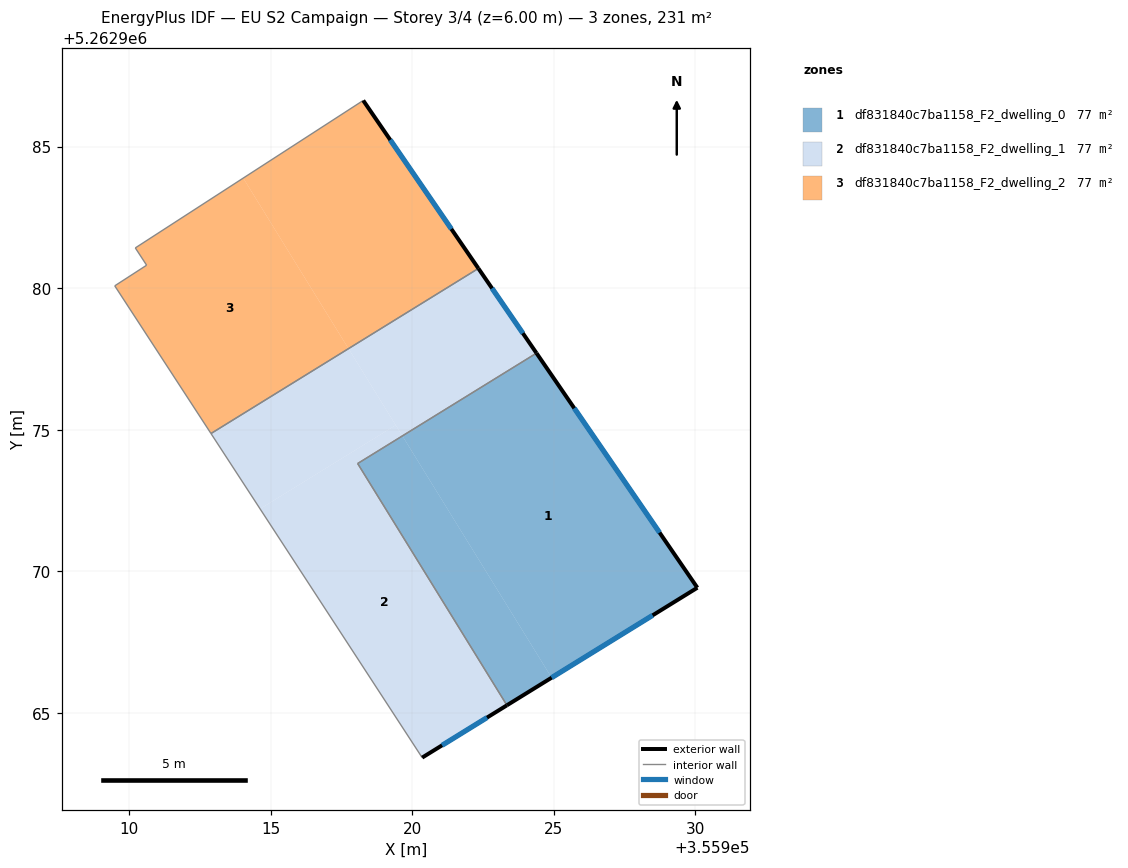
=== STOREY PLAN SPEC (per zone: floor XY polygon, exterior-wall plan segments, windows/doors) ===
zone 1: df831840c7ba1158_F2_dwelling_0  (76.9 m²)
  floor: (355919.65, 5262974.78) (355924.92, 5262966.25) (355923.35, 5262965.27) (355918.08, 5262973.81)
  floor: (355924.39, 5262977.71) (355930.07, 5262969.42) (355924.92, 5262966.25) (355919.65, 5262974.78)
  exterior wall: (355930.07, 5262969.42) – (355924.39, 5262977.71)  [10.0 m]
    window: (355928.74, 5262971.37) – (355925.72, 5262975.76)  [8.5 m²]
  exterior wall: (355923.35, 5262965.27) – (355930.07, 5262969.42)  [7.9 m]
    window: (355924.92, 5262966.25) – (355928.49, 5262968.45)  [6.7 m²]
  interior walls: 2
zone 2: df831840c7ba1158_F2_dwelling_1  (76.9 m²)
  floor: (355919.65, 5262974.78) (355918.08, 5262973.81) (355923.35, 5262965.27) (355920.35, 5262963.42) (355914.63, 5262972.21) (355919.42, 5262975.16)
  floor: (355922.34, 5262980.70) (355924.39, 5262977.70) (355919.65, 5262974.78) (355917.75, 5262977.86)
  floor: (355917.75, 5262977.86) (355919.42, 5262975.16) (355914.63, 5262972.21) (355912.90, 5262974.87)
  exterior wall: (355920.35, 5262963.42) – (355923.35, 5262965.27)  [3.5 m]
    window: (355921.06, 5262963.86) – (355922.64, 5262964.84)  [3.0 m²]
  exterior wall: (355924.39, 5262977.71) – (355922.34, 5262980.70)  [3.6 m]
    window: (355923.91, 5262978.41) – (355922.82, 5262979.99)  [3.1 m²]
  interior walls: 4
zone 3: df831840c7ba1158_F2_dwelling_2  (76.9 m²)
  floor: (355918.27, 5262986.63) (355922.34, 5262980.70) (355917.75, 5262977.86) (355914.04, 5262983.88)
  floor: (355914.04, 5262983.88) (355917.75, 5262977.86) (355912.90, 5262974.87) (355909.50, 5262980.08) (355910.62, 5262980.81) (355910.22, 5262981.42)
  exterior wall: (355922.34, 5262980.70) – (355918.27, 5262986.63)  [7.2 m]
    window: (355921.38, 5262982.09) – (355919.23, 5262985.23)  [6.1 m²]
  interior walls: 5

=== DERIVED (storey summary) ===
Building: EU S2 Campaign
Storey: 3 of 4  (floor level z = 6.00 m)
Storey gross floor area: 230.6 m²
Zones on this storey: 3
  - df831840c7ba1158_F2_dwelling_0: floor 76.9 m²; exterior wall 17.9 m (53.8 m²); 2 window(s) 15.1 m²; WWR 28.1%
  - df831840c7ba1158_F2_dwelling_1: floor 76.9 m²; exterior wall 7.1 m (21.4 m²); 2 window(s) 6.0 m²; WWR 28.1%
  - df831840c7ba1158_F2_dwelling_2: floor 76.9 m²; exterior wall 7.2 m (21.6 m²); 1 window(s) 6.1 m²; WWR 28.1%
Zone adjacency (shared interzone walls):
  - df831840c7ba1158_F2_dwelling_0 ↔ df831840c7ba1158_F2_dwelling_1
  - df831840c7ba1158_F2_dwelling_1 ↔ df831840c7ba1158_F2_dwelling_2